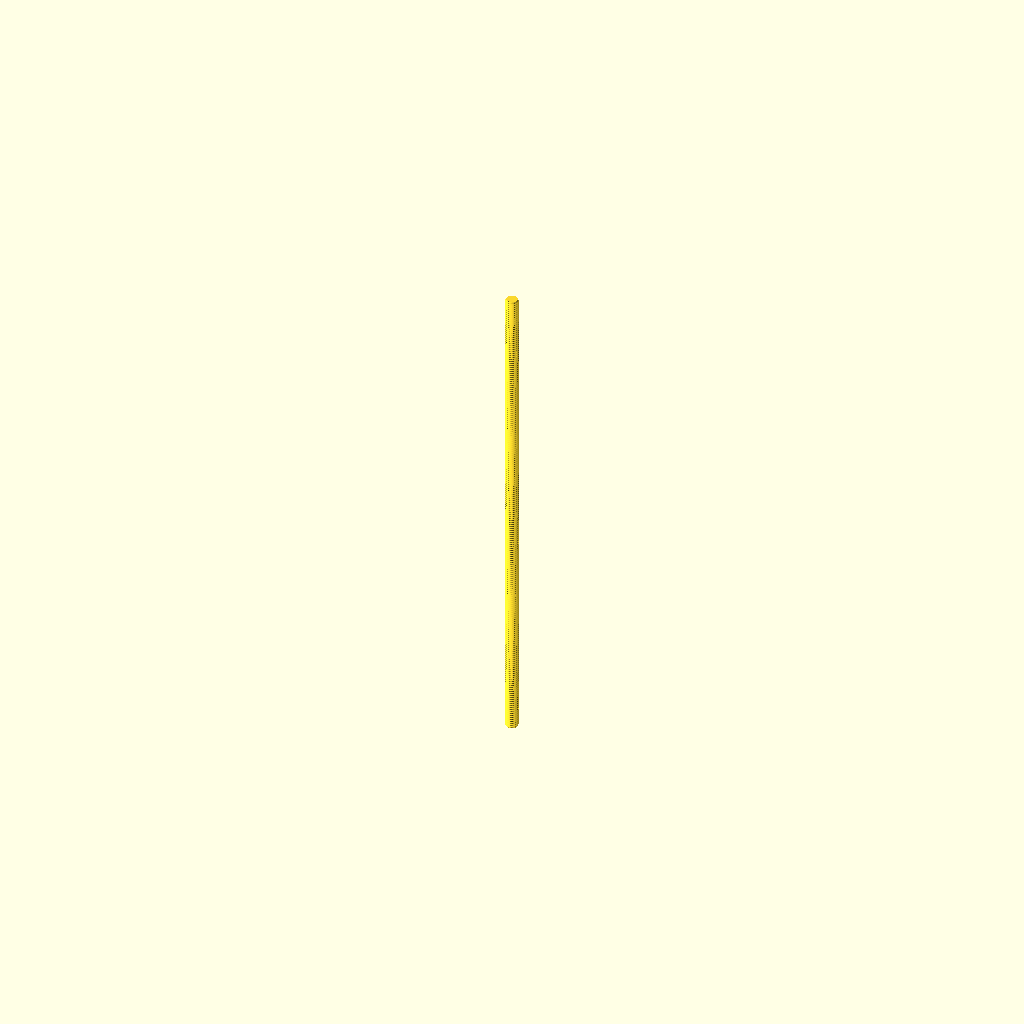
Cell 1: rendered with the file's own defaults.
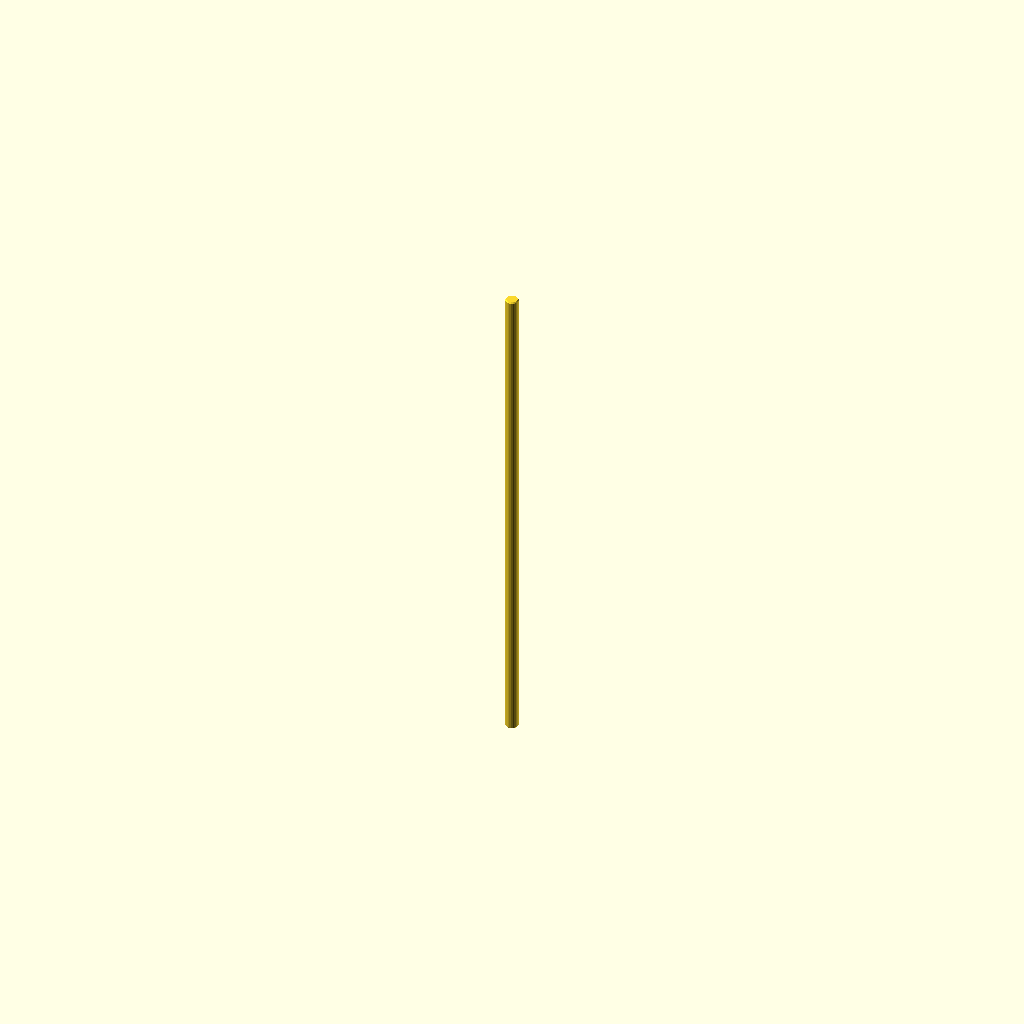
Cell 2: display = true (everything else at default).
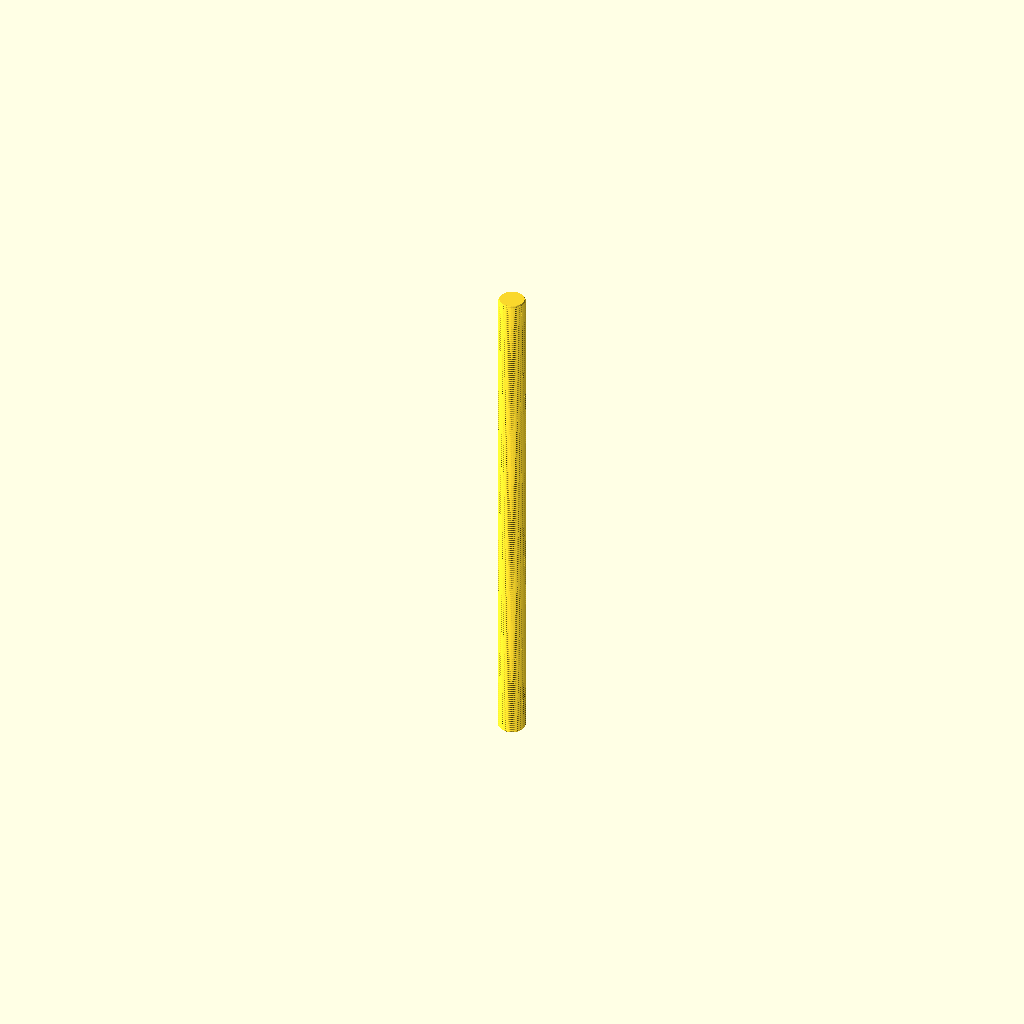
Cell 3 — diameter set to 8, the other parameters unchanged.
All cells are drawn from one camera (rotation 55°, 0°, 25°, orthographic, colour scheme Cornfield), so only the parameter changes between them.
OpenSCAD source file parts/hardware_threaded_rod_m4_150_mm_length/3dpr.scad:
// Generated from working.yaml; units mm; length is end-to-end.
// Nominal metric fully threaded rod, cut to catalogue length
diameter = 4.0;
length = 150.0;
pitch = 0.7;
chamfer = pitch/2;
display = false;
segments = display ? 24 : 48;
steps = display ? 2 : ceil(length/pitch*16);
function depth(phase) = let(q=abs(phase-floor(phase+0.5)), h=sqrt(3)/2*pitch, r=h/6)
    q <= 3/8 ? max(0,(q-1/16)*pitch*sqrt(3)) :
    17*h/24-r+sqrt(max(0,r*r-pow((0.5-q)*pitch,2)));
epsilon = max(0.000001,length*0.0000002);
zs = concat([0],
    [for(i=[1:steps-1]) let(z=i*length/steps) if(z>epsilon && z<chamfer-epsilon) z],
    [chamfer],
    [for(i=[1:steps-1]) let(z=i*length/steps) if(z>chamfer+epsilon && z<length-chamfer-epsilon) z],
    [length-chamfer],
    [for(i=[1:steps-1]) let(z=i*length/steps) if(z>length-chamfer+epsilon && z<length-epsilon) z],
    [length]);
nr = len(zs);
points = concat([for (z=zs) for (j=[0:segments-1])
    let(a=j*360/segments, r=min(diameter/2-(display ? 0 : depth(z/pitch-j/segments)),diameter/2-chamfer+min(z,length-z)))
    [r*cos(a),r*sin(a),z]], [[0,0,0],[0,0,length]]);
// OpenSCAD polyhedron face winding is clockwise when viewed from outside.
faces = concat(
    [for(i=[0:nr-2]) for(j=[0:segments-1]) let(a=i*segments+j,b=i*segments+(j+1)%segments) [a,b+segments,b]],
    [for(i=[0:nr-2]) for(j=[0:segments-1]) let(a=i*segments+j,b=i*segments+(j+1)%segments) [a,a+segments,b+segments]],
    [for(j=[0:segments-1]) [nr*segments,j,(j+1)%segments]],
    [for(j=[0:segments-1]) [nr*segments+1,(nr-1)*segments+(j+1)%segments,(nr-1)*segments+j]]);
polyhedron(points,faces,convexity=10);
Parameter table extracted from the source (name, type, default, range or options):
diameter: number, default 4
length: number, default 150
pitch: number, default 0.7
display: bool, default false
